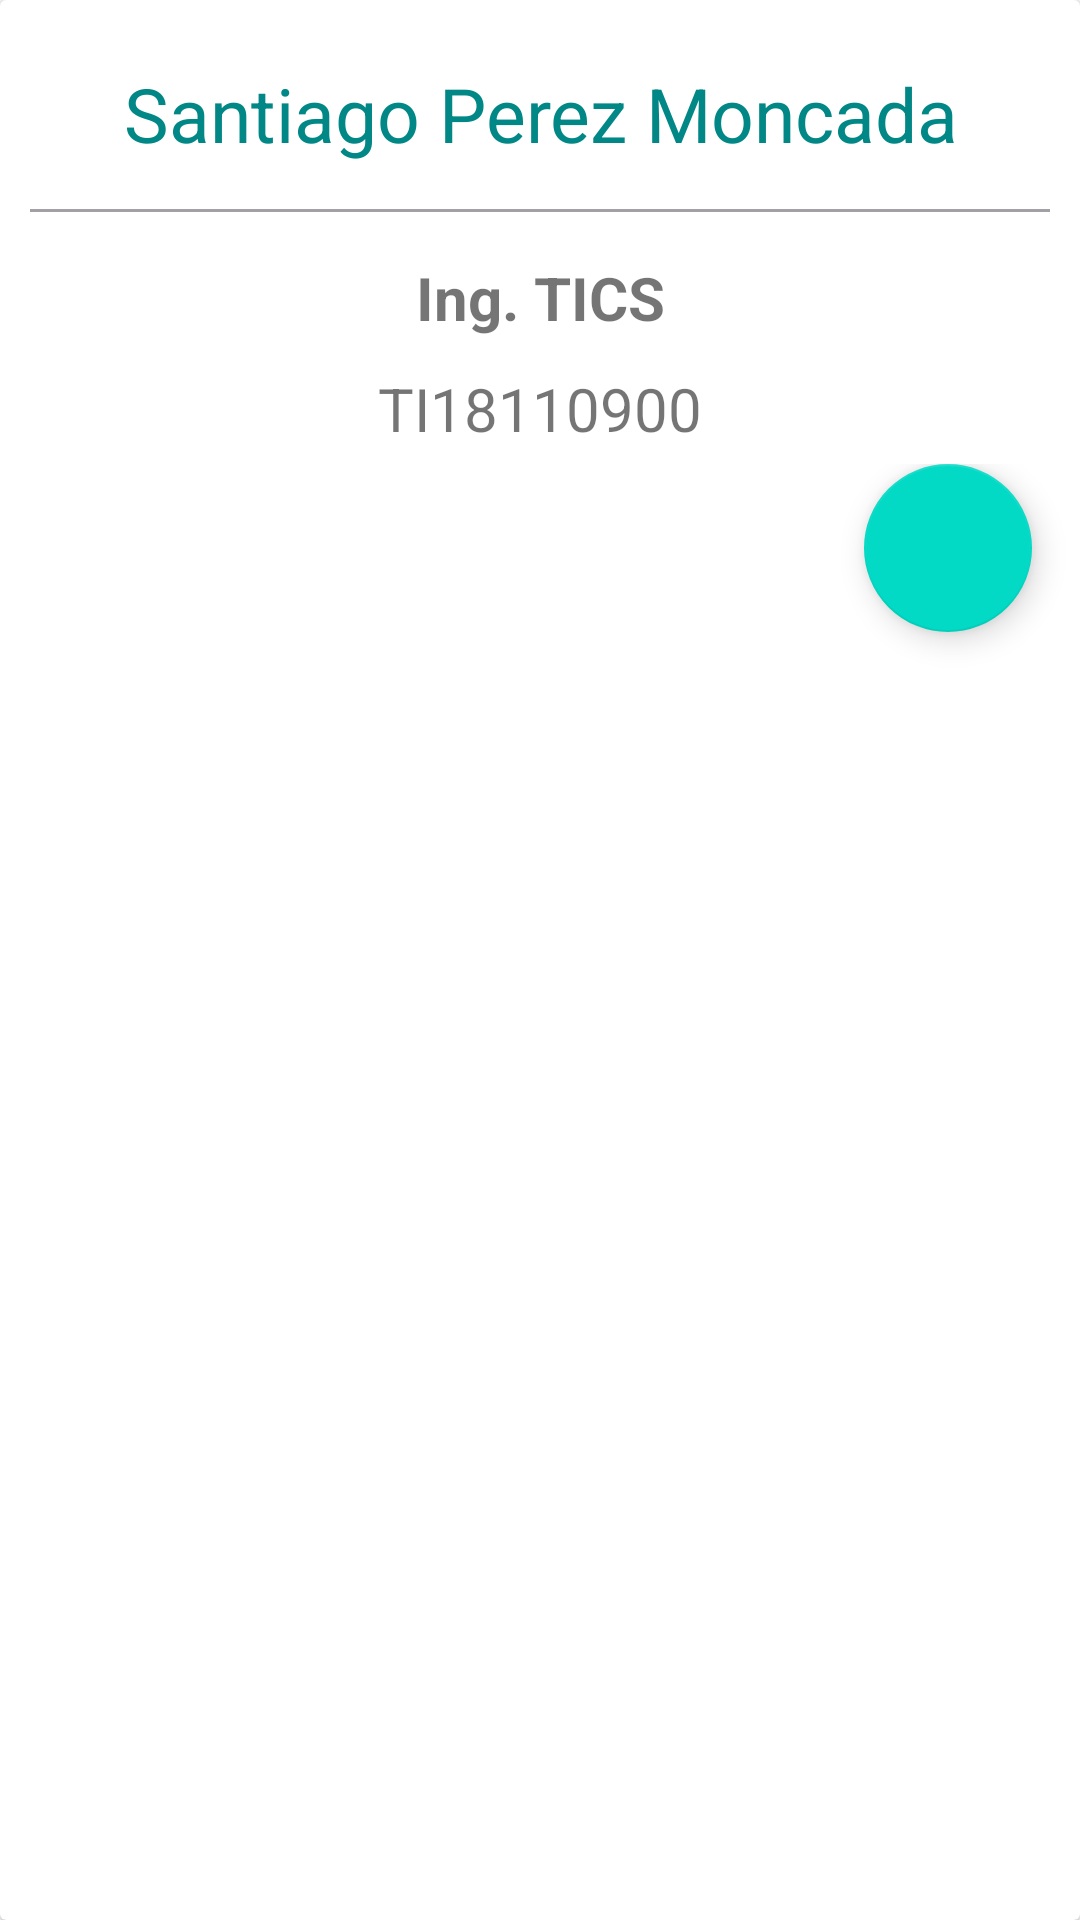

Reconstruct the res/layout file that produces this screen, plus the resources it refers to.
<!-- AndroidManifest.xml: application theme Theme.AlumnosList -->
<!-- res/layout/detalle_alumno.xml -->
<?xml version="1.0" encoding="utf-8"?>
<androidx.cardview.widget.CardView xmlns:android="http://schemas.android.com/apk/res/android"
    xmlns:app="http://schemas.android.com/apk/res-auto"
    android:orientation="vertical"
    android:layout_width="match_parent"
    android:layout_height="wrap_content"
    android:layout_margin="10dp">

    <LinearLayout
        android:layout_width="match_parent"
        android:layout_height="wrap_content"
        android:orientation="vertical">

        <TextView
            android:id="@+id/txt_nombre"
            android:layout_width="match_parent"
            android:layout_height="wrap_content"
            android:text="Santiago Perez Moncada"
            android:textSize="25sp"
            android:textColor="@color/teal_700"
            android:gravity="center"
            android:layout_marginTop="16dp"
            android:padding="5dp"/>

        <View
            android:background="#A2A0A5"
            android:layout_width="match_parent"
            android:layout_height="1dp"
            android:layout_margin="10dp"/>

        <TextView
            android:id="@+id/txt_carrera"
            android:layout_width="match_parent"
            android:layout_height="wrap_content"
            android:text="Ing. TICS"
            android:textSize="20dp"
            android:gravity="center"
            android:textStyle="bold"
            android:padding="5dp"/>

        <TextView
            android:id="@+id/txt_matricula"
            android:layout_width="match_parent"
            android:layout_height="wrap_content"
            android:text="TI18110900"
            android:textSize="20dp"
            android:gravity="center"
            android:padding="5dp"/>

        <RelativeLayout
            android:layout_width="match_parent"
            android:layout_height="wrap_content">

            <com.google.android.material.floatingactionbutton.FloatingActionButton
                android:id="@+id/btn_cerrar"
                android:layout_width="wrap_content"
                android:layout_height="wrap_content"
                android:layout_alignParentRight="true"
                android:layout_marginBottom="16dp"
                android:layout_marginEnd="16dp"
                app:fabSize="normal"
                android:elevation="10dp"
                android:src="@drawable/ic_baseline_clear_24"/>

        </RelativeLayout>

    </LinearLayout>

</androidx.cardview.widget.CardView>
<!-- resources referenced by this layout -->
<resources>
  <style name="Theme.AlumnosList" parent="Theme.MaterialComponents.DayNight.DarkActionBar">
          
          <item name="colorPrimary">@color/purple_500</item>
          <item name="colorPrimaryVariant">@color/purple_700</item>
          <item name="colorOnPrimary">@color/white</item>
          
          <item name="colorSecondary">@color/teal_200</item>
          <item name="colorSecondaryVariant">@color/teal_700</item>
          <item name="colorOnSecondary">@color/black</item>
          
          <item name="android:statusBarColor" tools:targetApi="l">?attr/colorPrimaryVariant</item>
          
      </style>
  <!-- not gathered from this repository: default colours our renderer supplied (Android Studio template values) -->
  <color name="purple_500">#FF6200EE</color>
  <color name="purple_700">#FF3700B3</color>
  <color name="teal_200">#FF03DAC5</color>
  <color name="teal_700">#FF018786</color>
  <color name="black">#FF000000</color>
  <color name="white">#FFFFFFFF</color>
</resources>
